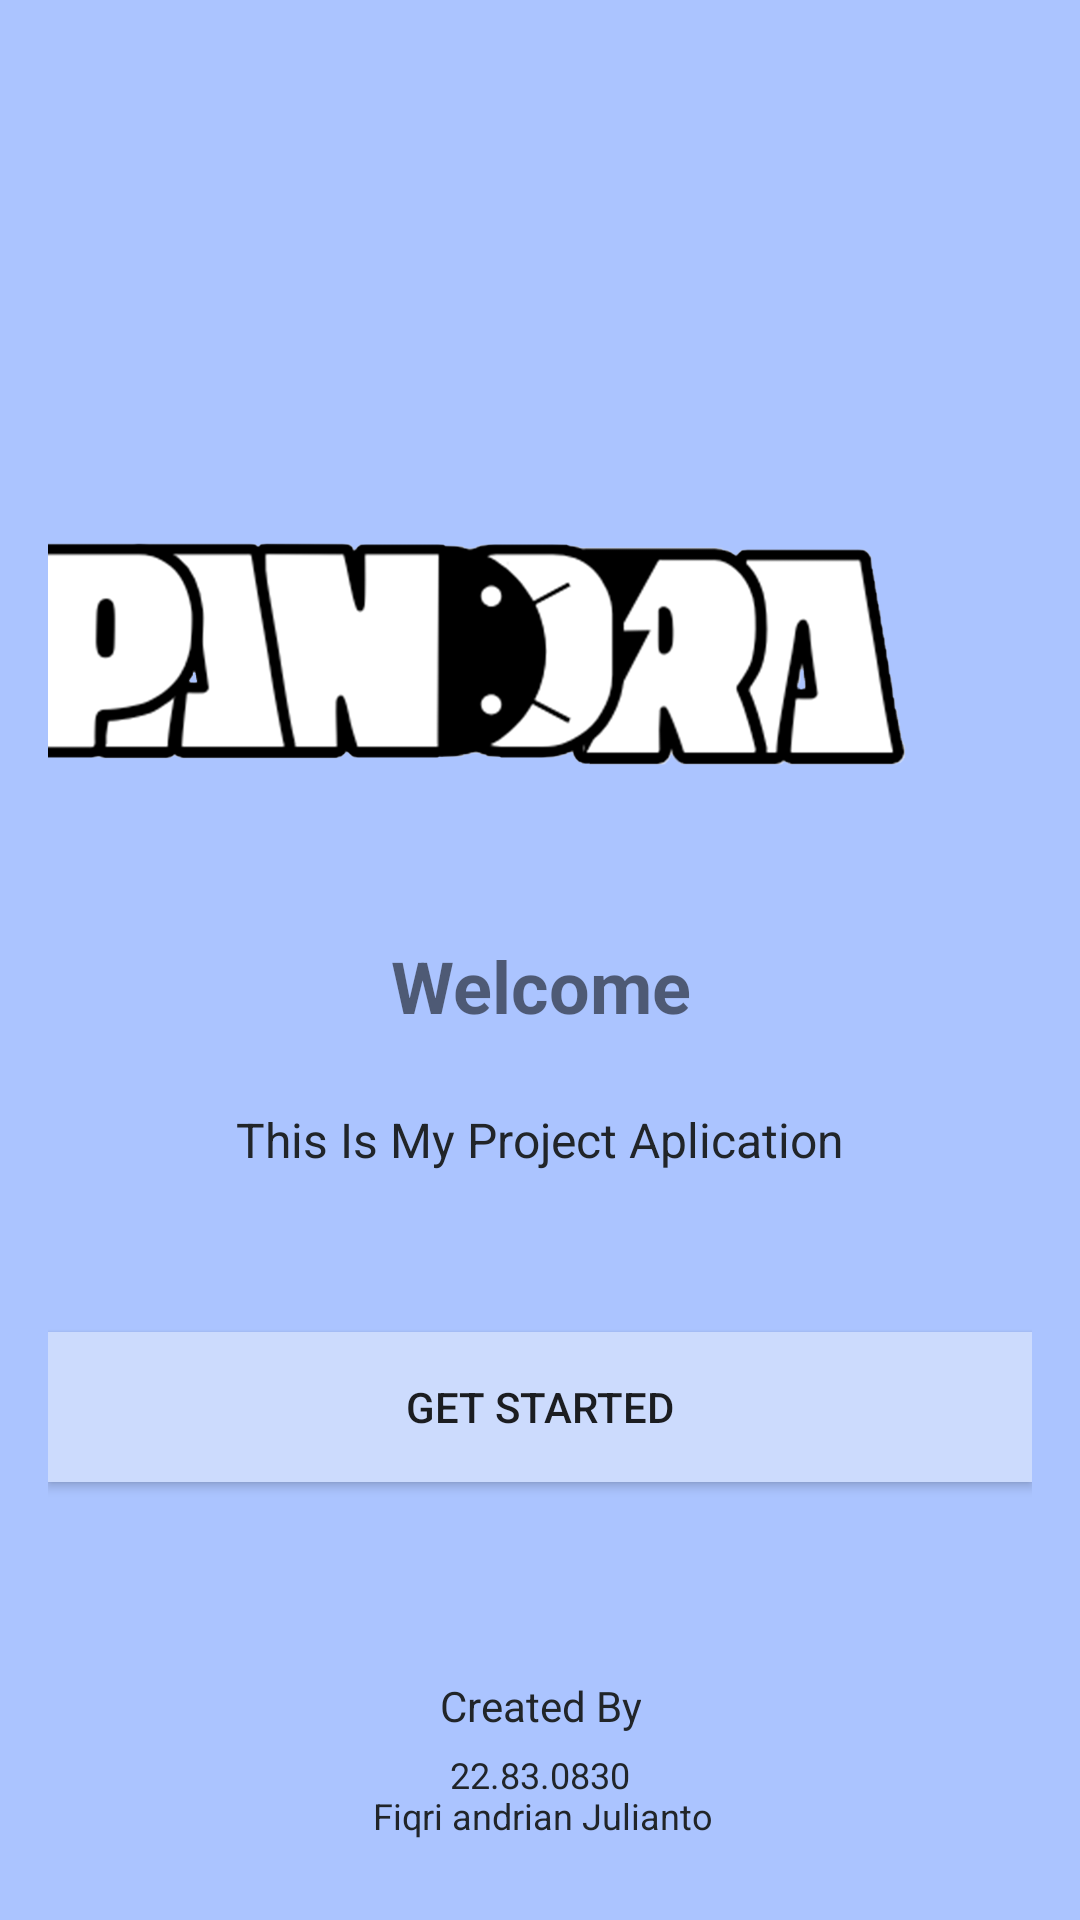

Write the Android layout XML for this screen, with the resource values it uses.
<!-- AndroidManifest.xml: application theme Theme.Clear -->
<!-- res/layout/get_started.xml -->
<?xml version="1.0" encoding="utf-8"?>
<androidx.constraintlayout.widget.ConstraintLayout xmlns:android="http://schemas.android.com/apk/res/android"
    xmlns:app="http://schemas.android.com/apk/res-auto"
    xmlns:tools="http://schemas.android.com/tools"
    android:layout_width="match_parent"
    android:layout_height="match_parent"
    android:background="@color/Jordy_Blue"
    android:padding="16dp"
    tools:context=".LoginActivity">

    <ImageView
        android:id="@+id/img_logo"
        android:layout_width="374dp"
        android:layout_height="136dp"
        android:contentDescription="App Logo"
        android:src="@drawable/pandroid"
        app:layout_constraintBottom_toBottomOf="parent"
        app:layout_constraintEnd_toEndOf="parent"
        app:layout_constraintHorizontal_bias="1.0"
        app:layout_constraintStart_toStartOf="parent"
        app:layout_constraintTop_toTopOf="parent"
        app:layout_constraintVertical_bias="0.296"
        app:layout_editor_absoluteX="65dp"
        app:layout_editor_absoluteY="298dp" />

    <TextView
        android:id="@+id/txt_title"
        android:layout_width="wrap_content"
        android:layout_height="wrap_content"
        android:gravity="center"
        android:text="Welcome"
        android:textSize="24sp"
        android:textStyle="bold"
        app:layout_constraintBottom_toBottomOf="parent"
        app:layout_constraintEnd_toEndOf="parent"
        app:layout_constraintStart_toStartOf="parent"
        app:layout_constraintTop_toTopOf="parent"
        app:layout_constraintVertical_bias="0.515" />

    <TextView
        android:id="@+id/txt_description"
        android:layout_width="wrap_content"
        android:layout_height="wrap_content"
        android:gravity="center"
        android:text="Created By"
        android:textColor="@color/eary_black"
        android:textSize="14sp"
        app:layout_constraintBottom_toBottomOf="parent"
        app:layout_constraintEnd_toEndOf="parent"
        app:layout_constraintStart_toStartOf="parent"
        app:layout_constraintTop_toTopOf="parent"
        app:layout_constraintVertical_bias="0.922" />

    <TextView
        android:id="@+id/txt_description4"
        android:layout_width="wrap_content"
        android:layout_height="wrap_content"
        android:gravity="center"
        android:text="22.83.0830"
        android:textColor="@color/eary_black"
        android:textSize="12sp"
        app:layout_constraintBottom_toBottomOf="parent"
        app:layout_constraintEnd_toEndOf="parent"
        app:layout_constraintStart_toStartOf="parent"
        app:layout_constraintTop_toTopOf="parent"
        app:layout_constraintVertical_bias="0.959" />

    <TextView
        android:id="@+id/txt_description5"
        android:layout_width="wrap_content"
        android:layout_height="wrap_content"
        android:gravity="center"
        android:text="Fiqri andrian Julianto"
        android:textColor="@color/eary_black"
        android:textSize="12sp"
        app:layout_constraintBottom_toBottomOf="parent"
        app:layout_constraintEnd_toEndOf="parent"
        app:layout_constraintHorizontal_bias="0.503"
        app:layout_constraintStart_toStartOf="parent"
        app:layout_constraintTop_toTopOf="parent"
        app:layout_constraintVertical_bias="0.982" />

    <TextView
        android:id="@+id/txt_description3"
        android:layout_width="wrap_content"
        android:layout_height="wrap_content"
        android:gravity="center"
        android:text="This Is My Project Aplication"
        android:textColor="@color/eary_black"
        android:textSize="16sp"
        app:layout_constraintBottom_toBottomOf="parent"
        app:layout_constraintEnd_toEndOf="parent"
        app:layout_constraintHorizontal_bias="0.498"
        app:layout_constraintStart_toStartOf="parent"
        app:layout_constraintTop_toTopOf="parent"
        app:layout_constraintVertical_bias="0.602" />

    <Button
        android:id="@+id/btn_get_started"
        android:layout_width="match_parent"
        android:layout_height="50dp"
        android:background="@color/Periwinkle"
        android:text="Get Started"
        app:layout_constraintBottom_toBottomOf="parent"
        app:layout_constraintEnd_toEndOf="parent"
        app:layout_constraintHorizontal_bias="0.0"
        app:layout_constraintStart_toStartOf="parent"
        app:layout_constraintTop_toTopOf="parent"
        app:layout_constraintVertical_bias="0.767" />

</androidx.constraintlayout.widget.ConstraintLayout>
<!-- resources referenced by this layout -->
<resources>
  <color name="Jordy_Blue">#ABC4FF</color>
  <color name="Periwinkle">#CCDBFD</color>
  <color name="eary_black">#212529</color>
      //white to purple
  <!-- drawable pandroid: png bitmap (drawable, 130283 bytes) -->
  <style name="Theme.Clear" parent="Theme.AppCompat.Light.NoActionBar" />
</resources>
